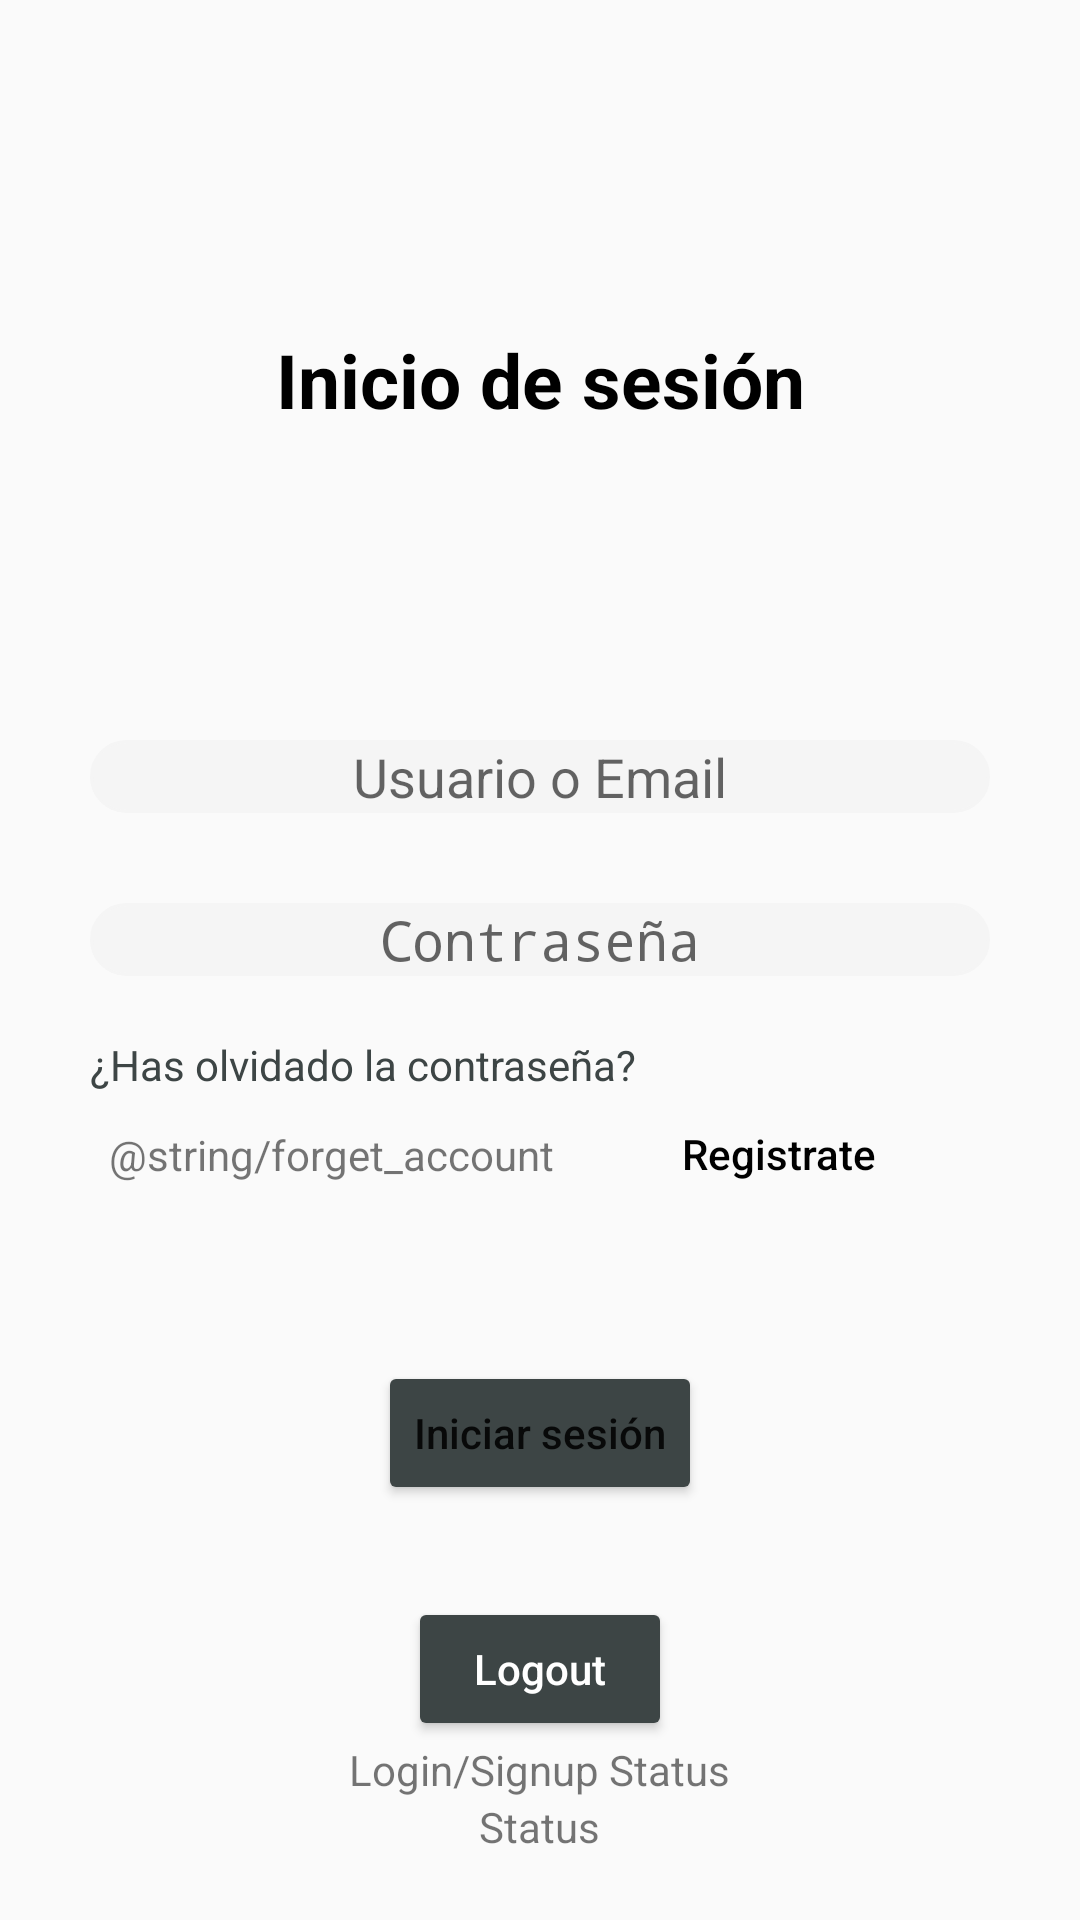

Write the Android layout XML for this screen, with the resource values it uses.
<!-- AndroidManifest.xml: application theme Theme.SRMapp -->
<!-- res/layout/fragment_login.xml -->
<?xml version="1.0" encoding="utf-8"?>
<LinearLayout xmlns:android="http://schemas.android.com/apk/res/android"
        android:layout_width="match_parent"
        android:orientation="vertical"
        android:gravity="bottom|center"
        android:layout_height="match_parent">

    <LinearLayout
            android:id="@+id/formLogin"
            android:layout_width="300dp"
            android:layout_height="500dp"
            android:gravity="center"
            android:orientation="vertical"
            android:visibility="visible">

        <TextView
                android:layout_width="match_parent"
                android:layout_height="27dp"
                android:layout_marginTop="-60dp"
                android:text="@string/login2"
                android:textAlignment="center"
                android:textColor="@color/black"
                android:textSize="25sp"
                android:textStyle="bold" />

        <EditText
                android:id="@+id/edUsername"
                android:layout_width="300dp"
                android:layout_height="wrap_content"
                android:layout_marginTop="110dp"
                android:background="@drawable/edit_text_border"
                android:hint="@string/user_mail"
                android:importantForAutofill="no"
                android:inputType="text"
                android:textAlignment="center" />

        <EditText
                android:id="@+id/edPassword"
                android:layout_width="300dp"
                android:layout_height="wrap_content"
                android:layout_marginTop="30dp"
                android:background="@drawable/edit_text_border"
                android:hint="@string/password"
                android:importantForAutofill="no"
                android:inputType="textPassword"
                android:textAlignment="center" />

        <TextView
                android:layout_width="match_parent"
                android:layout_height="30dp"
                android:layout_marginTop="20dp"
                android:text="@string/forget_password"
                android:textColor="#3D4545" />

        <TextView
                android:layout_width="match_parent"
                android:layout_height="20dp"
                android:layout_marginStart="-70dp"
                android:text="@string/forget_account"
                android:textAlignment="center" />

        <Button
                android:id="@+id/btGoToSignUp"
                style="?android:attr/borderlessButtonStyle"
                android:layout_width="wrap_content"
                android:layout_height="wrap_content"
                android:layout_marginLeft="80dp"
                android:layout_marginTop="-35dp"
                android:backgroundTint="#FFFFFF"
                android:text="@string/register"
                android:textAllCaps="false"
                android:textColor="@color/black" />

        <Button
                android:id="@+id/btLogin"
                android:layout_width="wrap_content"
                android:layout_height="wrap_content"
                android:layout_marginTop="45dp"
                android:backgroundTint="#3D4545"
                android:text="@string/session_login"
                android:textAllCaps="false" />

    </LinearLayout>

    <LinearLayout
            android:id="@+id/formSignup"
            android:orientation="vertical"
            android:gravity="center"
            android:layout_width="300dp"
            android:visibility="gone"
            android:layout_height="500dp">

        <TextView
                android:layout_width="match_parent"
                android:layout_height="27dp"
                android:text="@string/new_account"
                android:textAlignment="center"
                android:textColor="@color/black"
                android:layout_marginTop="-40dp"
                android:textSize="25sp"
                android:textStyle="bold" />

        <EditText
                android:layout_width="300dp"
                android:layout_height="wrap_content"
                android:id="@+id/edName"
                android:hint="@string/name"
                android:inputType="text"
                android:layout_marginTop="60dp"
                android:importantForAutofill="no"
                android:textAlignment="center"
                android:background="@drawable/edit_text_border" />

        <EditText
                android:layout_width="300dp"
                android:layout_height="wrap_content"
                android:id="@+id/edEmail"
                android:hint="@string/email"
                android:inputType="textEmailAddress"
                android:layout_marginTop="20dp"
                android:importantForAutofill="no"
                android:textAlignment="center"
                android:background="@drawable/edit_text_border" />

        <EditText
                android:layout_width="300dp"
                android:layout_height="wrap_content"
                android:id="@+id/edPasswordSignup"
                android:hint="@string/password"
                android:inputType="textPassword"
                android:layout_marginTop="20dp"
                android:importantForAutofill="no"
                android:background="@drawable/edit_text_border"
                android:textAlignment="center" />

        <EditText
                android:layout_width="300dp"
                android:layout_height="wrap_content"
                android:id="@+id/edPasswordSignupCheck"
                android:hint="@string/password_check"
                android:inputType="textPassword"
                android:layout_marginTop="20dp"
                android:importantForAutofill="no"
                android:background="@drawable/edit_text_border"
                android:textAlignment="center" />

        <CheckBox
                android:id="@+id/cbTerms"
                android:layout_width="wrap_content"
                android:layout_height="wrap_content"
                android:text="@string/terms_conditions"
                android:layout_marginTop="30dp"
                android:textColor="#646161" />

        <TextView
                android:layout_width="match_parent"
                android:layout_height="20dp"
                android:layout_marginStart="-60dp"
                android:text="@string/exist_account"
                android:textAlignment="center" />

        <Button
                android:id="@+id/btGoToLogin"
                style="?android:attr/borderlessButtonStyle"
                android:layout_width="wrap_content"
                android:layout_height="wrap_content"
                android:layout_marginStart="80dp"
                android:layout_marginTop="-35dp"
                android:backgroundTint="#FFFFFF"
                android:text="@string/login2"
                android:textAllCaps="false"
                android:textColor="@color/black" />

        <Button
                android:layout_width="wrap_content"
                android:layout_height="wrap_content"
                android:id="@+id/btSignup"
                android:layout_marginTop="30dp"
                android:text="@string/new_account"
                android:textColor="#FFFFFF"
                android:backgroundTint="#3D4545"
                android:textAllCaps="false" />

    </LinearLayout>


    <Button
            android:text="@string/logout"
            android:id="@+id/btLogout"
            android:layout_marginTop="-70dp"
            android:layout_width="wrap_content"
            android:layout_height="wrap_content"
            android:backgroundTint="#3D4545"
            android:textAllCaps="false"
            android:textColor="#FFFFFF" />

    <TextView
            android:layout_width="wrap_content"
            android:layout_height="wrap_content"
            android:id="@+id/tvLoginStatus"
            android:text="@string/login_signup_status" />

    <TextView
            android:layout_width="wrap_content"
            android:layout_height="wrap_content"
            android:id="@+id/tvStatus"
            android:text="@string/status" />
</LinearLayout>
<!-- resources referenced by this layout -->
<resources>
  <!-- drawable edit_text_border (drawable) -->
  <shape
      xmlns:android="http://schemas.android.com/apk/res/android"
      android:shape="rectangle">
      <solid
          android:color="#F5F5F5"/>
  
      <corners
          android:bottomRightRadius="12dp"
          android:bottomLeftRadius="12dp"
          android:topLeftRadius="12dp"
          android:topRightRadius="12dp"/>
      <stroke
          android:color="#F5F5F5"
          android:width="1dp"/>
  </shape>
  <string name="email">Email</string>
  <string name="exist_account">¿Tienes una cuenta?</string>
  <string name="forget_password">¿Has olvidado la contraseña?</string>
  <string name="login2">Inicio de sesión</string>
  <string name="login_signup_status">Login/Signup Status</string>
  <string name="logout">Logout</string>
  <string name="name">Name</string>
  <string name="new_account">Crear cuenta</string>
  <string name="password">Contraseña</string>
  <string name="password_check">Repite la contraseña</string>
  <string name="register">Registrate</string>
  <string name="session_login">Iniciar sesión</string>
  <string name="status">Status</string>
  <string name="terms_conditions">Acepto los terminos y condiciones y las Políticas de Privacidad</string>
  <string name="user_mail">Usuario o Email</string>
  <style name="Theme.SRMapp" parent="android:Theme.Material.Light.NoActionBar">
          <item name="android:statusBarColor">@color/purple_700</item>
          <item name="android:datePickerStyle">@style/MyDatePickerStyle</item>
      </style>
  <style name="MyDatePickerStyle" parent="android:Widget.Material.DatePicker">
          <item name="android:datePickerMode">spinner</item>
          <item name="android:calendarViewShown">false</item>
      </style>
  <!-- not gathered from this repository: default colours our renderer supplied (Android Studio template values) -->
  <color name="purple_700">#FF3700B3</color>
  <color name="black">#FF000000</color>
</resources>
